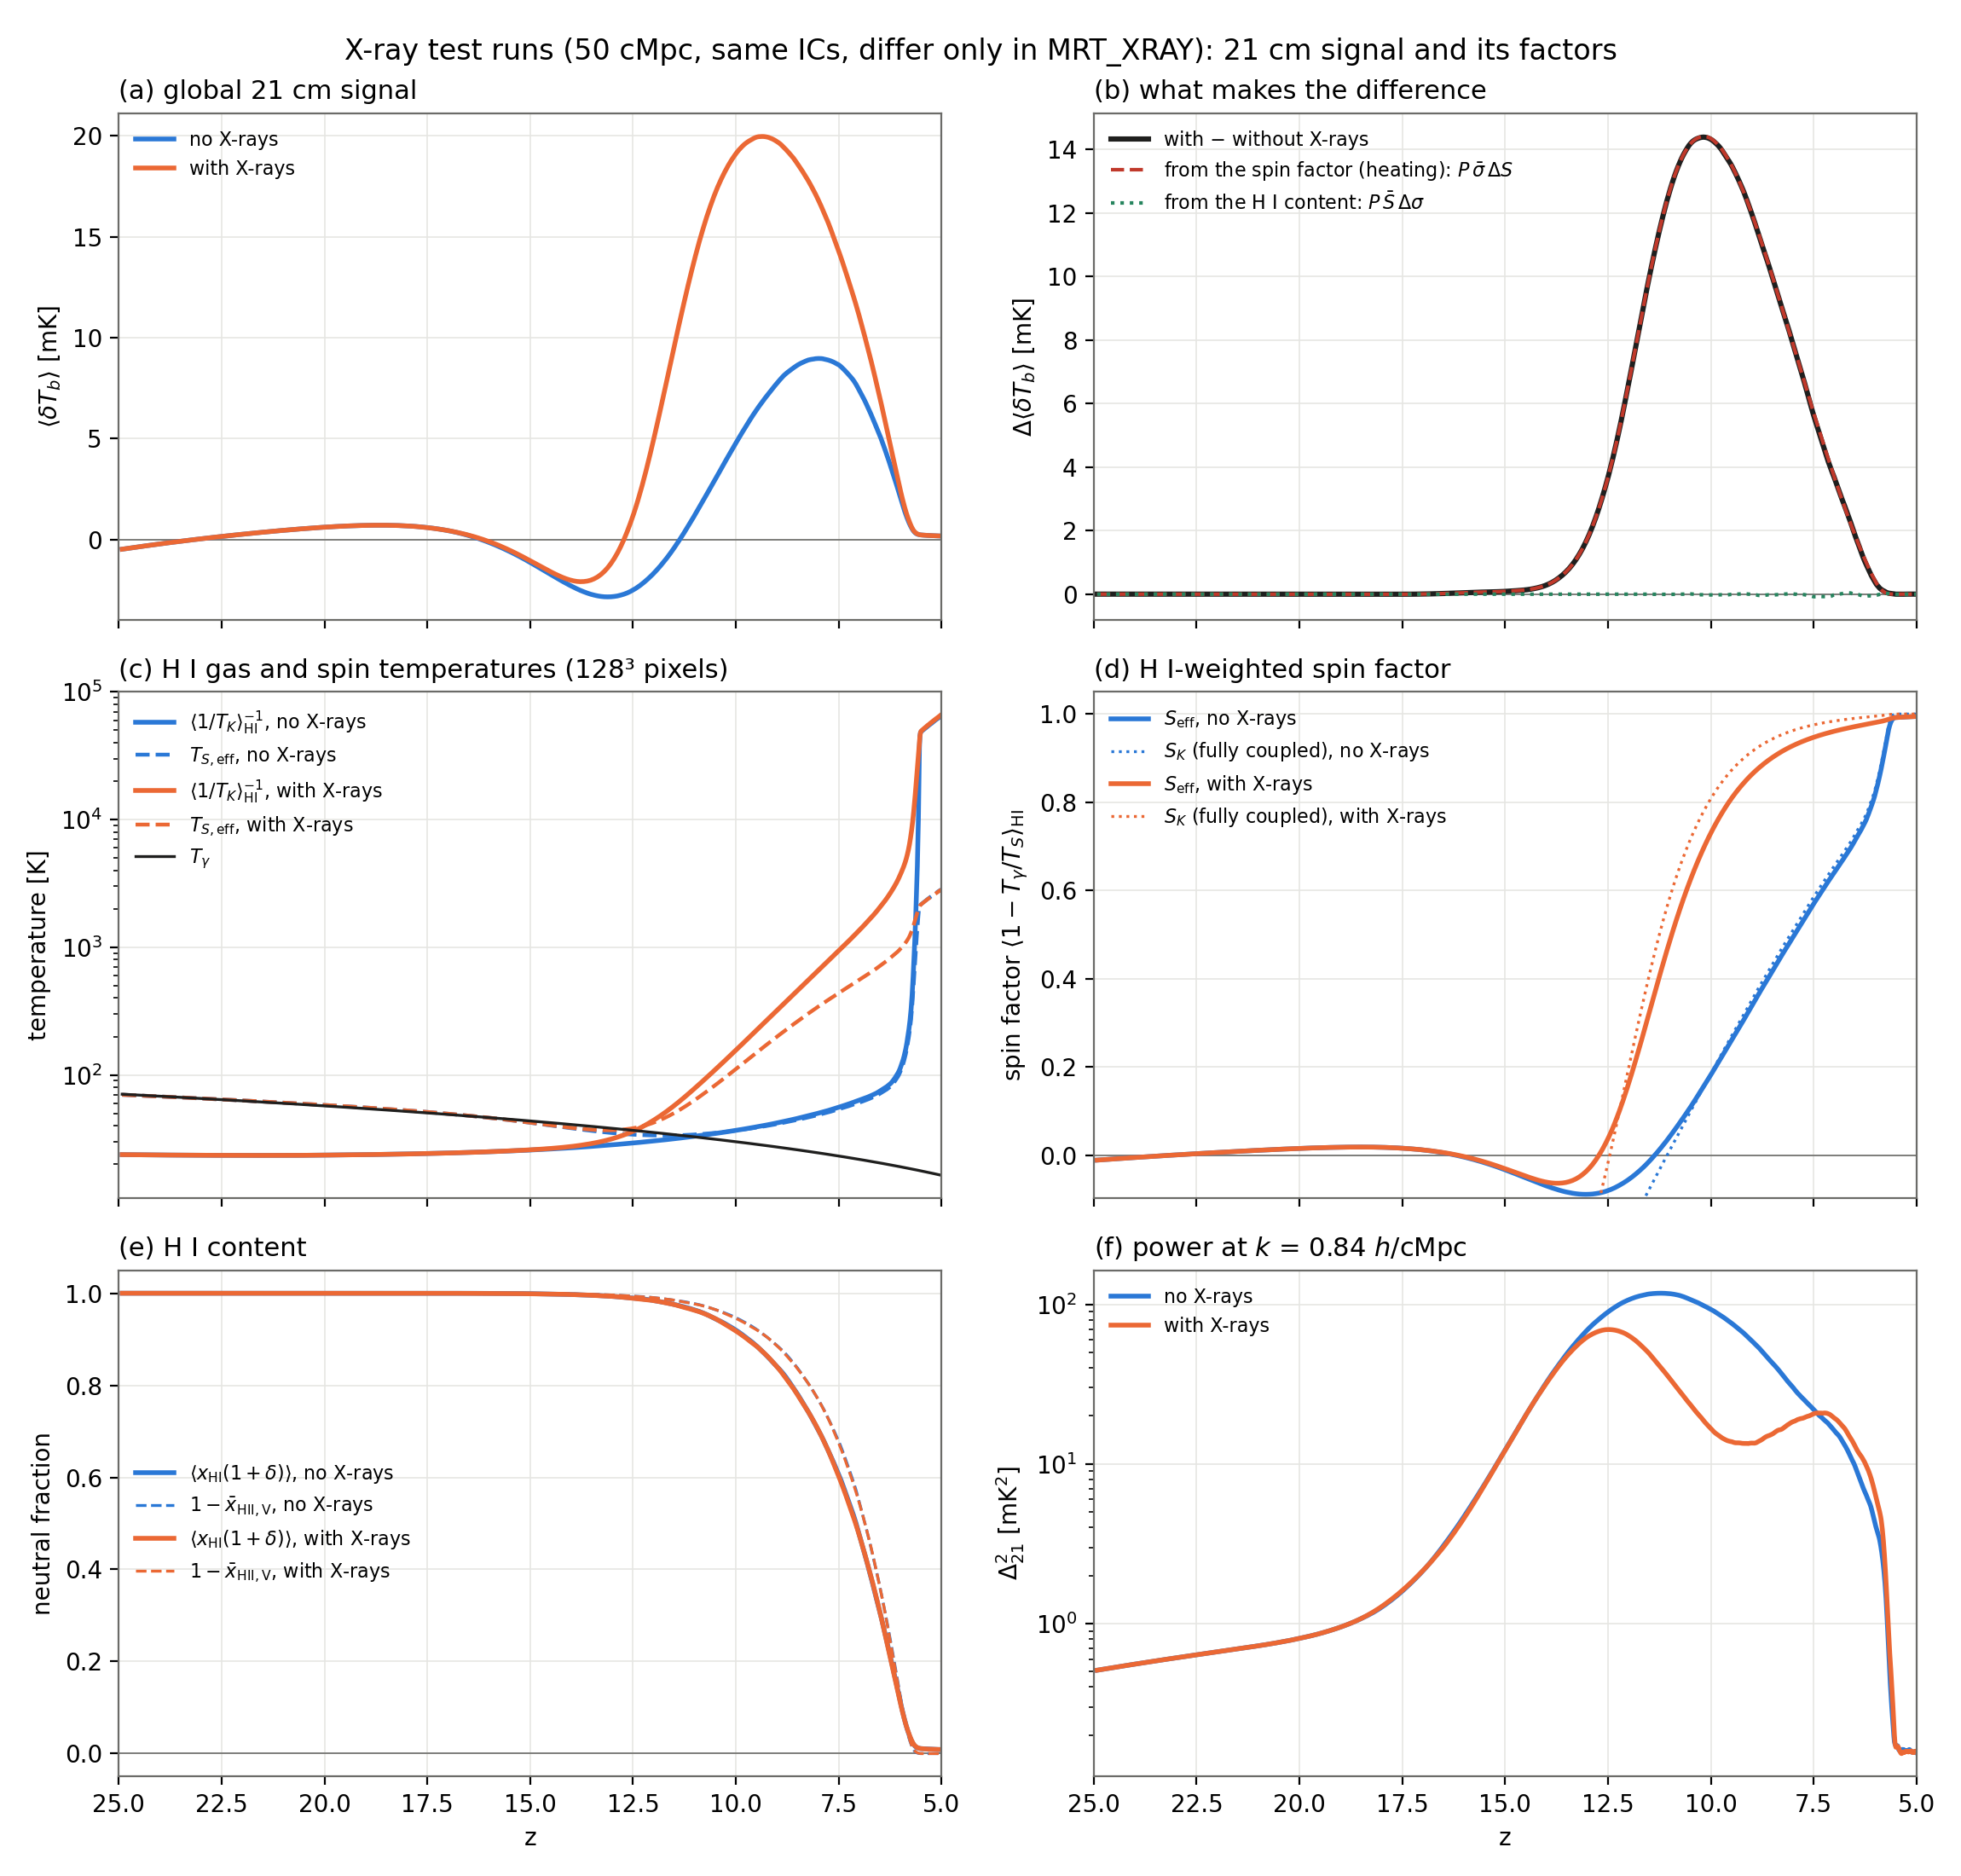

Data behind this chart, as committed beside it:
render, z, P, Tg, Tb_noX, sig_noX, S_noX, Ts_noX, T_harm_noX, S_K_noX, T50_noX, xHII_V_noX, xHII_M_noX, Tb_X, sig_X, S_X, Ts_X, T_harm_X, S_K_X, T50_X, xHII_V_X, xHII_M_X, dTb, dTb_heat
0, 29.43, 47.44, 82.93, -2.233, 1, -0.04707, 79.2, 25.22, -2.288, 36.42, 9.9958503e-07, 9.9961616e-07, -2.233, 1, -0.04707, 79.2, 25.22, -2.288, 36.42, 9.9958503e-07, 9.9961616e-07, 0, 3.2918134e-16
1, 28.97, 47.08, 81.68, -2.011, 1, -0.04272, 78.33, 25.01, -2.265, 36.4, 9.9957835e-07, 9.9961084e-07, -2.011, 1, -0.04272, 78.33, 25.01, -2.265, 36.4, 9.9957835e-07, 9.9961084e-07, 0, 0
2, 28.51, 46.72, 80.44, -1.803, 1, -0.03859, 77.45, 24.82, -2.24, 36.4, 9.9956626e-07, 9.9960016e-07, -1.803, 1, -0.03859, 77.45, 24.82, -2.24, 36.4, 9.9956626e-07, 9.9960016e-07, 0, 3.2418802e-16
3, 28.07, 46.36, 79.22, -1.607, 1, -0.03466, 76.56, 24.65, -2.214, 36.42, 9.9955498e-07, 9.9959154e-07, -1.607, 1, -0.03466, 76.56, 24.65, -2.214, 36.42, 9.9955498e-07, 9.9959154e-07, 0, 0
4, 27.62, 46.01, 78.02, -1.423, 1, -0.03094, 75.67, 24.49, -2.186, 36.45, 9.9954578e-07, 9.9958084e-07, -1.423, 1, -0.03094, 75.67, 24.49, -2.186, 36.45, 9.9954578e-07, 9.9958084e-07, 0, 0
5, 27.19, 45.66, 76.83, -1.251, 1, -0.02739, 74.78, 24.34, -2.156, 36.5, 9.995272e-07, 9.9956673e-07, -1.251, 1, -0.02739, 74.78, 24.34, -2.156, 36.5, 9.995272e-07, 9.9956673e-07, 0, 0
6, 26.76, 45.31, 75.67, -1.088, 1, -0.02402, 73.89, 24.21, -2.125, 36.57, 9.9951235e-07, 9.9955357e-07, -1.088, 1, -0.02402, 73.89, 24.21, -2.125, 36.57, 9.9951235e-07, 9.9955357e-07, 0, 0
7, 26.45, 45.05, 74.8, -0.9732, 1, -0.0216, 73.22, 24.12, -2.101, 36.63, 9.9950522e-07, 9.995479e-07, -0.9732, 1, -0.0216, 73.22, 24.12, -2.101, 36.63, 9.9950522e-07, 9.995479e-07, 0, 0
8, 26.13, 44.8, 73.95, -0.8632, 1, -0.01927, 72.55, 24.04, -2.077, 36.7, 9.9949505e-07, 9.995387e-07, -0.8632, 1, -0.01927, 72.55, 24.04, -2.077, 36.7, 9.9949505e-07, 9.995387e-07, 0, 0
9, 25.82, 44.54, 73.11, -0.7581, 1, -0.01702, 71.89, 23.96, -2.052, 36.78, 9.9948337e-07, 9.9952933e-07, -0.7581, 1, -0.01702, 71.89, 23.96, -2.052, 36.78, 9.9948337e-07, 9.9952933e-07, 0, 0
10, 25.52, 44.29, 72.28, -0.6578, 1, -0.01485, 71.22, 23.89, -2.026, 36.87, 9.9947992e-07, 9.9952731e-07, -0.6578, 1, -0.01485, 71.22, 23.89, -2.026, 36.87, 9.9947992e-07, 9.9952731e-07, 0, 0
11, 25.22, 44.03, 71.45, -0.5621, 1, -0.01277, 70.55, 23.82, -2, 36.97, 9.9947523e-07, 9.9952264e-07, -0.5621, 1, -0.01277, 70.55, 23.82, -2, 36.97, 9.9947523e-07, 9.9952264e-07, 0, 0
12, 24.92, 43.78, 70.64, -0.4707, 1, -0.01075, 69.89, 23.76, -1.973, 37.07, 9.9945943e-07, 9.9950874e-07, -0.4707, 1, -0.01075, 69.89, 23.76, -1.973, 37.07, 9.9945943e-07, 9.9950874e-07, 0, 0
13, 24.62, 43.53, 69.83, -0.3834, 1, -0.008807, 69.22, 23.7, -1.946, 37.19, 9.9944882e-07, 9.9950012e-07, -0.3834, 1, -0.008807, 69.22, 23.7, -1.946, 37.19, 9.9944882e-07, 9.9950012e-07, 0, 0
14, 24.33, 43.28, 69.04, -0.3, 1, -0.006932, 68.56, 23.65, -1.919, 37.31, 9.9944301e-07, 9.9949611e-07, -0.3, 1, -0.006932, 68.56, 23.65, -1.919, 37.31, 9.9944301e-07, 9.9949611e-07, 0, 0
15, 24.04, 43.04, 68.25, -0.2204, 1, -0.005122, 67.9, 23.61, -1.891, 37.44, 9.99442e-07, 9.9949505e-07, -0.2204, 1, -0.005122, 67.9, 23.61, -1.891, 37.44, 9.99442e-07, 9.9949505e-07, 0, 0
16, 23.76, 42.79, 67.47, -0.1444, 1, -0.003375, 67.25, 23.57, -1.863, 37.58, 9.9942721e-07, 9.9948341e-07, -0.1444, 1, -0.003375, 67.25, 23.57, -1.863, 37.58, 9.9942721e-07, 9.9948341e-07, 0, 0
17, 23.47, 42.54, 66.7, -0.07177, 1, -0.001687, 66.59, 23.54, -1.834, 37.73, 9.994184e-07, 9.994767e-07, -0.07177, 1, -0.001687, 66.59, 23.54, -1.834, 37.73, 9.994184e-07, 9.994767e-07, 0, 0
18, 23.2, 42.3, 65.94, -0.002404, 1, -5.6838871e-05, 65.94, 23.51, -1.805, 37.9, 9.9941975e-07, 9.9955337e-07, -0.002404, 1, -5.6838382e-05, 65.94, 23.51, -1.805, 37.9, 9.9941975e-07, 9.9955337e-07, 2.0701766e-08, 2.0701766e-08
19, 22.92, 42.06, 65.19, 0.06383, 1, 0.001518, 65.29, 23.48, -1.776, 38.07, 9.9941999e-07, 9.9968476e-07, 0.06383, 1, 0.001518, 65.29, 23.48, -1.776, 38.07, 9.9941999e-07, 9.9968476e-07, 1.7579286e-07, 1.7579286e-07
20, 22.65, 41.82, 64.45, 0.1271, 1, 0.003038, 64.65, 23.46, -1.747, 38.26, 9.9941682e-07, 9.9980939e-07, 0.1271, 1, 0.003038, 64.65, 23.46, -1.747, 38.26, 9.9941682e-07, 9.9980939e-07, 5.715348e-07, 5.715348e-07
21, 22.38, 41.58, 63.72, 0.1874, 1, 0.004507, 64, 23.45, -1.717, 38.46, 9.9941624e-07, 9.9994406e-07, 0.1874, 1, 0.004507, 64, 23.45, -1.717, 38.46, 9.9941624e-07, 9.9994406e-07, 9.2070984e-07, 9.2070984e-07
22, 22.11, 41.34, 62.99, 0.245, 1, 0.005926, 63.36, 23.44, -1.688, 38.67, 9.9941967e-07, 1.0002485e-06, 0.245, 1, 0.005926, 63.36, 23.44, -1.688, 38.67, 9.9941967e-07, 1.0002485e-06, 1.2650718e-06, 1.2650718e-06
23, 21.85, 41.11, 62.27, 0.2999, 1, 0.007296, 62.73, 23.43, -1.658, 38.89, 9.9942787e-07, 1.0006772e-06, 0.2999, 1, 0.007296, 62.73, 23.43, -1.658, 38.89, 9.9942787e-07, 1.0006772e-06, 2.0480197e-06, 2.0480197e-06
24, 21.59, 40.87, 61.56, 0.3521, 1, 0.008616, 62.1, 23.43, -1.628, 39.12, 9.9996113e-07, 1.0102899e-06, 0.3521, 1, 0.008616, 62.1, 23.43, -1.628, 39.12, 9.9996113e-07, 1.0102899e-06, 3.2226238e-06, 3.2226238e-06
25, 21.33, 40.64, 60.86, 0.4018, 1, 0.009887, 61.47, 23.43, -1.598, 39.37, 1.0028421e-06, 1.0214946e-06, 0.4018, 1, 0.009887, 61.47, 23.43, -1.598, 39.37, 1.0028421e-06, 1.0214946e-06, 4.1911462e-06, 4.1911462e-06
26, 21.08, 40.4, 60.17, 0.4489, 1, 0.01111, 60.84, 23.44, -1.567, 39.62, 1.0029909e-06, 1.0224915e-06, 0.4489, 1, 0.01111, 60.84, 23.44, -1.567, 39.62, 1.0029909e-06, 1.0224915e-06, 5.3650981e-06, 5.3650981e-06
27, 20.82, 40.17, 59.48, 0.4933, 1, 0.01228, 60.22, 23.45, -1.537, 39.89, 1.0029505e-06, 1.0219053e-06, 0.4933, 1, 0.01228, 60.22, 23.45, -1.537, 39.89, 1.0029505e-06, 1.0219053e-06, 7.146308e-06, 7.146308e-06
28, 20.58, 39.94, 58.8, 0.5347, 1, 0.01339, 59.6, 23.46, -1.506, 40.18, 1.0028194e-06, 1.0223217e-06, 0.5347, 1, 0.01339, 59.6, 23.46, -1.506, 40.18, 1.0028194e-06, 1.0223217e-06, 1.0825875e-05, 1.0825875e-05
29, 20.37, 39.75, 58.24, 0.5667, 1, 0.01426, 59.09, 23.49, -1.48, 40.43, 2.6622354e-06, 6.3590691e-06, 0.5667, 1, 0.01426, 59.09, 23.49, -1.48, 40.43, 2.6592323e-06, 6.3662382e-06, 1.5344979e-05, 1.5349042e-05
30, 20.21, 39.6, 57.8, 0.5905, 1, 0.01491, 58.68, 23.52, -1.458, 40.64, 6.9063144e-06, 1.4399575e-05, 0.5905, 1, 0.01491, 58.68, 23.52, -1.458, 40.64, 6.9067315e-06, 1.4437262e-05, 2.1075156e-05, 2.1097409e-05
31, 20.05, 39.45, 57.36, 0.6126, 1, 0.01553, 58.27, 23.55, -1.436, 40.85, 1.2715069e-05, 2.3626289e-05, 0.6127, 1, 0.01553, 58.27, 23.55, -1.436, 40.85, 1.2717928e-05, 2.3693623e-05, 2.7458929e-05, 2.7500183e-05
32, 19.89, 39.3, 56.92, 0.6329, 1, 0.01611, 57.86, 23.57, -1.415, 41.07, 1.5499843e-05, 2.7573947e-05, 0.633, 1, 0.01611, 57.86, 23.57, -1.415, 41.07, 1.5504992e-05, 2.7667338e-05, 3.3755131e-05, 3.3814245e-05
33, 19.73, 39.15, 56.49, 0.6513, 1, 0.01664, 57.45, 23.6, -1.394, 41.3, 1.7496871e-05, 3.3781266e-05, 0.6513, 1, 0.01664, 57.45, 23.6, -1.394, 41.3, 1.751249e-05, 3.3909563e-05, 4.2505069e-05, 4.2588627e-05
34, 19.57, 39, 56.06, 0.6676, 1, 0.01712, 57.04, 23.63, -1.372, 41.53, 2.0396851e-05, 4.1165305e-05, 0.6677, 1, 0.01712, 57.04, 23.63, -1.372, 41.53, 2.0407965e-05, 4.1295766e-05, 6.7646808e-05, 6.7733913e-05
35, 19.41, 38.85, 55.63, 0.6819, 1, 0.01755, 56.63, 23.66, -1.351, 41.76, 2.1806278e-05, 4.4110739e-05, 0.682, 1, 0.01755, 56.63, 23.66, -1.351, 41.76, 2.1813205e-05, 4.4257079e-05, 0.0001049, 0.000105
36, 19.26, 38.7, 55.21, 0.6938, 1, 0.01793, 56.22, 23.69, -1.33, 42, 2.1238573e-05, 4.2753142e-05, 0.6939, 1, 0.01793, 56.22, 23.69, -1.33, 42, 2.1245192e-05, 4.2928921e-05, 0.000127, 0.0001271
37, 19.1, 38.56, 54.79, 0.7033, 1, 0.01824, 55.81, 23.73, -1.309, 42.26, 2.0161582e-05, 4.0358634e-05, 0.7034, 1, 0.01824, 55.81, 23.73, -1.309, 42.26, 2.0168812e-05, 4.0564367e-05, 0.0001213, 0.0001214
38, 18.95, 38.41, 54.37, 0.7102, 1, 0.01849, 55.4, 23.76, -1.288, 42.51, 2.0295642e-05, 4.2471731e-05, 0.7103, 1, 0.01849, 55.4, 23.76, -1.288, 42.51, 1.9007965e-05, 3.8012527e-05, 0.0001279, 0.0001247
39, 18.8, 38.26, 53.96, 0.7145, 0.9999, 0.01868, 54.99, 23.8, -1.267, 42.77, 2.4754575e-05, 5.3035878e-05, 0.7145, 1, 0.01868, 54.99, 23.8, -1.267, 42.77, 1.78689e-05, 3.5512122e-05, 1.6699937e-05, 4.1781609e-06
40, 18.65, 38.12, 53.55, 0.7162, 0.9999, 0.01879, 54.57, 23.84, -1.246, 43.04, 2.9235398e-05, 6.1776444e-05, 0.716, 1, 0.01878, 54.57, 23.84, -1.246, 43.05, 2.1645535e-05, 4.4424469e-05, -0.0001724, -0.0001848
41, 18.5, 37.97, 53.14, 0.7149, 0.9999, 0.01883, 54.16, 23.88, -1.226, 43.34, 2.9752692e-05, 6.2209783e-05, 0.7144, 0.9999, 0.01882, 54.16, 23.88, -1.225, 43.34, 2.9301609e-05, 5.773948e-05, -0.0004267, -0.0004299
42, 18.35, 37.83, 52.74, 0.7101, 0.9999, 0.01877, 53.75, 23.92, -1.205, 43.63, 2.9644835e-05, 6.3963512e-05, 0.7096, 0.9999, 0.01876, 53.75, 23.92, -1.204, 43.64, 3.397403e-05, 6.4834922e-05, -0.0004435, -0.0004428
43, 18.2, 37.68, 52.34, 0.7014, 0.9999, 0.01862, 53.33, 23.97, -1.184, 43.94, 3.306009e-05, 7.4680493e-05, 0.7011, 0.9999, 0.01861, 53.33, 23.97, -1.184, 43.94, 3.4125086e-05, 6.450526e-05, -0.0003318, -0.0003389
44, 18.06, 37.54, 51.94, 0.6891, 0.9999, 0.01836, 52.91, 24.01, -1.163, 44.25, 4.0417357e-05, 8.7436124e-05, 0.6886, 0.9999, 0.01834, 52.91, 24.02, -1.163, 44.26, 3.2785886e-05, 6.1866366e-05, -0.0005608, -0.0005784
45, 17.91, 37.39, 51.54, 0.6729, 0.9999, 0.018, 52.49, 24.06, -1.142, 44.58, 4.4082296e-05, 9.1541406e-05, 0.6717, 0.9999, 0.01796, 52.48, 24.07, -1.142, 44.58, 3.1193521e-05, 5.893105e-05, -0.001274, -0.001296
46, 17.77, 37.25, 51.15, 0.6524, 0.9999, 0.01751, 52.06, 24.12, -1.121, 44.92, 4.2835419e-05, 8.8002837e-05, 0.6502, 0.9999, 0.01746, 52.06, 24.12, -1.12, 44.93, 3.3386222e-05, 6.5922628e-05, -0.002162, -0.002176
47, 17.62, 37.11, 50.76, 0.627, 0.9999, 0.0169, 51.63, 24.17, -1.1, 45.26, 4.0723016e-05, 8.3114156e-05, 0.6241, 0.9999, 0.01682, 51.63, 24.17, -1.1, 45.26, 3.9506889e-05, 7.9186735e-05, -0.002832, -0.002835
48, 17.48, 36.97, 50.37, 0.5968, 0.9999, 0.01614, 51.2, 24.23, -1.079, 45.61, 3.8553608e-05, 7.8240251e-05, 0.5937, 0.9999, 0.01606, 51.2, 24.23, -1.079, 45.61, 4.6420016e-05, 9.3940023e-05, -0.003028, -0.003019
49, 17.34, 36.83, 49.99, 0.5614, 0.9999, 0.01525, 50.76, 24.29, -1.058, 45.97, 3.6457023e-05, 7.3672728e-05, 0.5589, 0.9999, 0.01518, 50.76, 24.29, -1.058, 45.98, 5.1347966e-05, 0.000104, -0.0025, -0.002483
50, 17.2, 36.69, 49.61, 0.5205, 0.9999, 0.01419, 50.32, 24.35, -1.037, 46.34, 3.5913439e-05, 7.2569562e-05, 0.5194, 0.9999, 0.01416, 50.32, 24.35, -1.037, 46.35, 5.512088e-05, 0.0001124, -0.001092, -0.001071
51, 17.06, 36.55, 49.23, 0.4738, 0.9999, 0.01296, 49.88, 24.42, -1.016, 46.72, 4.3359635e-05, 8.4016425e-05, 0.475, 0.9999, 0.013, 49.88, 24.42, -1.016, 46.72, 6.0307989e-05, 0.0001252, 0.001248, 0.001268
52, 16.93, 36.41, 48.86, 0.4205, 0.9999, 0.01155, 49.43, 24.48, -0.9956, 47.11, 6.3713443e-05, 0.0001191, 0.4251, 0.9998, 0.01168, 49.44, 24.48, -0.9955, 47.11, 7.8907783e-05, 0.0001668, 0.004541, 0.004561
53, 16.79, 36.27, 48.49, 0.3606, 0.9999, 0.009944, 48.97, 24.55, -0.9749, 47.51, 8.2555595e-05, 0.0001461, 0.3693, 0.9998, 0.01018, 48.98, 24.55, -0.9747, 47.52, 9.8502307e-05, 0.0002035, 0.008679, 0.008699
54, 16.65, 36.13, 48.12, 0.2939, 0.9998, 0.008135, 48.51, 24.62, -0.954, 47.92, 9.0729507e-05, 0.0001569, 0.3074, 0.9998, 0.00851, 48.53, 24.63, -0.9538, 47.93, 0.0001107, 0.0002318, 0.01352, 0.01354
55, 16.55, 36.03, 47.84, 0.2393, 0.9998, 0.006642, 48.16, 24.68, -0.9385, 48.24, 9.5059007e-05, 0.0001631, 0.2566, 0.9997, 0.007125, 48.19, 24.68, -0.9383, 48.24, 0.0001293, 0.0002705, 0.01735, 0.01738
56, 16.45, 35.92, 47.57, 0.1808, 0.9998, 0.005035, 47.81, 24.74, -0.9231, 48.56, 0.0001014, 0.0001759, 0.2023, 0.9997, 0.005632, 47.84, 24.74, -0.9229, 48.57, 0.000155, 0.0003159, 0.02141, 0.02144
57, 16.35, 35.82, 47.3, 0.1185, 0.9998, 0.003308, 47.45, 24.8, -0.9075, 48.89, 0.0001107, 0.0001983, 0.1445, 0.9996, 0.004036, 47.49, 24.8, -0.9072, 48.89, 0.000187, 0.0003721, 0.02604, 0.02607
58, 16.25, 35.72, 47.03, 0.05184, 0.9998, 0.001452, 47.09, 24.85, -0.8922, 49.22, 0.0001249, 0.0002312, 0.08277, 0.9996, 0.002319, 47.14, 24.86, -0.8918, 49.22, 0.0002259, 0.0004397, 0.03094, 0.03095
59, 16.16, 35.61, 46.76, -0.0187, 0.9997, -0.0005253, 46.73, 24.92, -0.8767, 49.56, 0.0001388, 0.0002626, 0.01773, 0.9995, 0.0004981, 46.78, 24.92, -0.8762, 49.57, 0.0002657, 0.0005071, 0.03643, 0.03643
... 345 more rows
